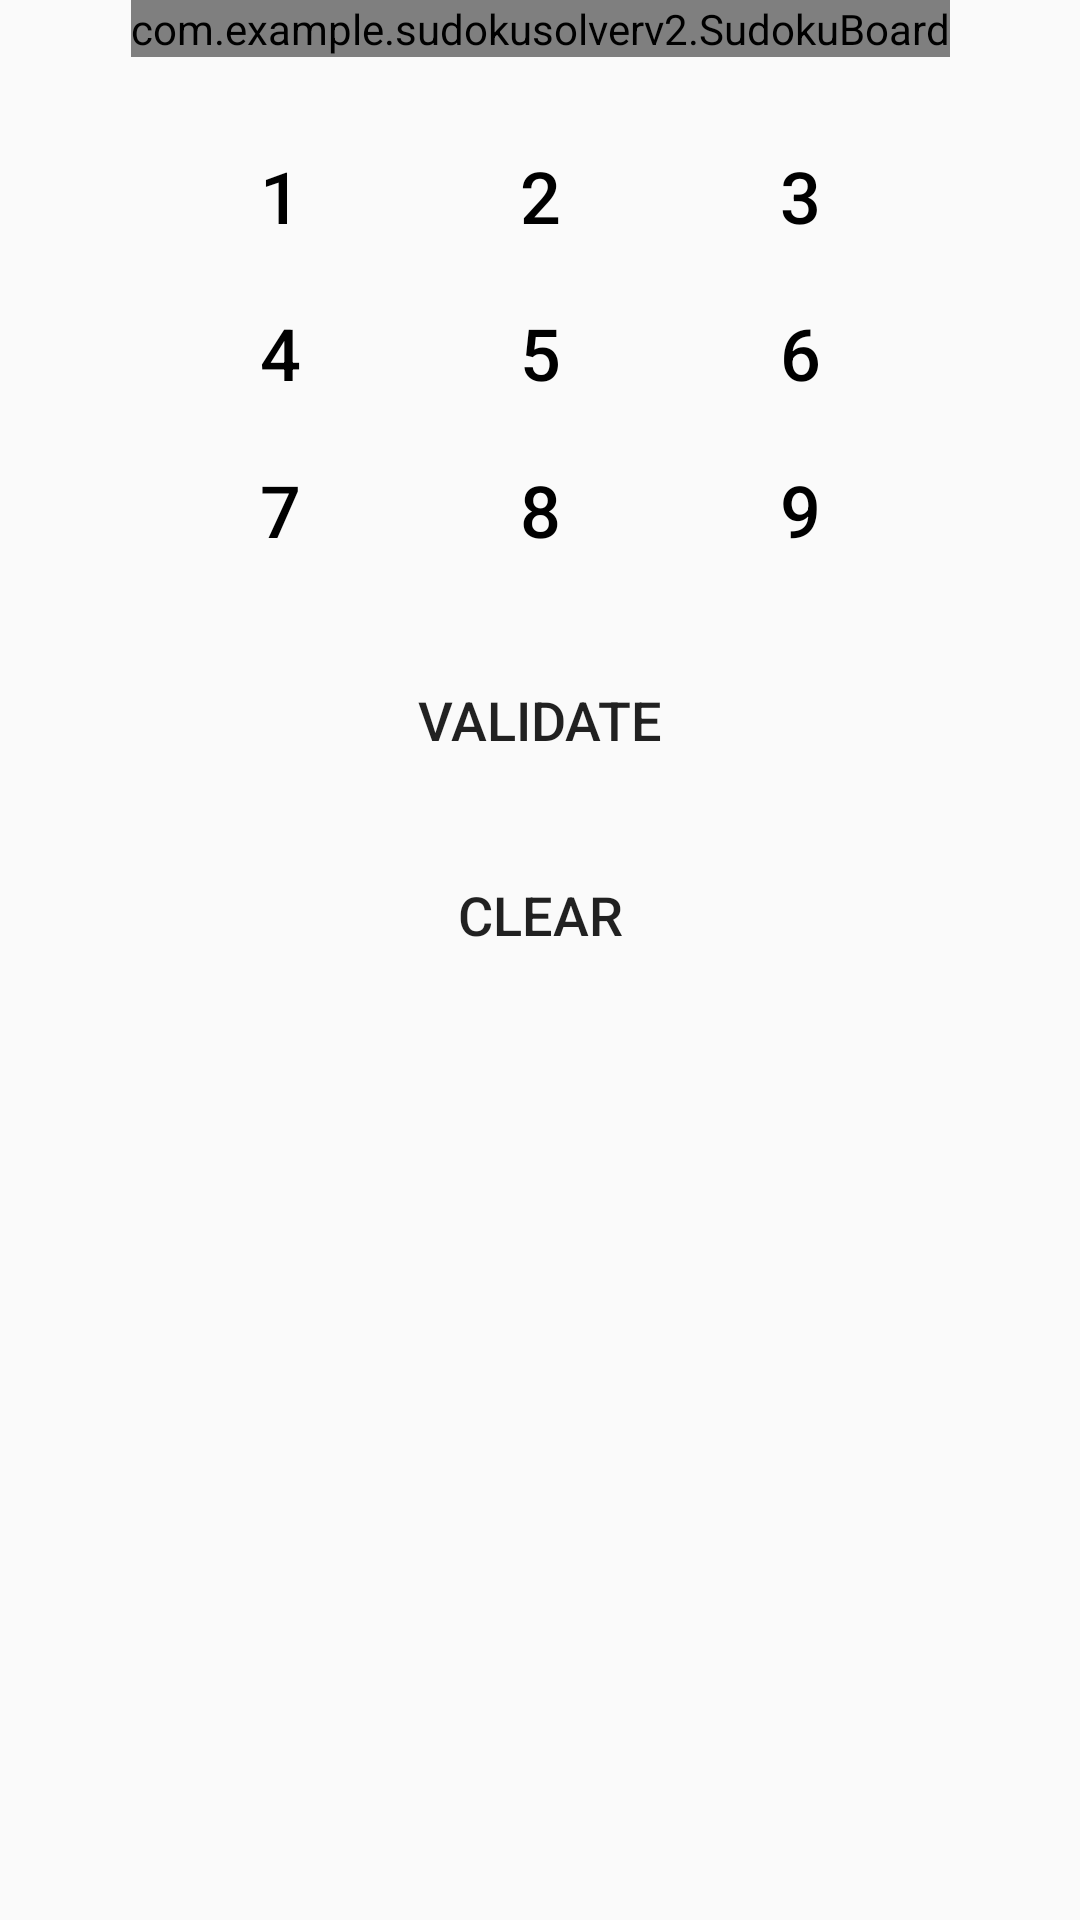

This screen was rendered from an Android layout file. Write that file and the resources it references.
<!-- AndroidManifest.xml: application theme Theme.SudokuSolverV2 -->
<!-- res/layout/activity_main.xml -->
<?xml version="1.0" encoding="utf-8"?>
<androidx.constraintlayout.widget.ConstraintLayout
    xmlns:android="http://schemas.android.com/apk/res/android"
    xmlns:custom="http://schemas.android.com/apk/res-auto"
    xmlns:tools="http://schemas.android.com/tools"
    android:layout_width="match_parent"
    android:layout_height="match_parent"
    tools:context=".MainActivity">

    <com.example.sudokusolverv2.SudokuBoard
        android:id="@+id/SudokuBoard"
        android:layout_height="wrap_content"
        android:layout_width="wrap_content"
        custom:boardColor="#000000"
        custom:layout_constraintEnd_toEndOf="parent"
        custom:layout_constraintStart_toStartOf="parent"
        custom:layout_constraintTop_toTopOf="parent"
        custom:cellFillColor="#6600DDFF"
        custom:cellsHighlightColor="#2600DDFF"
        custom:letterColor="@color/black"
        custom:letterColorSolve="@color/black"
        custom:candidateColor="#99000000">
    </com.example.sudokusolverv2.SudokuBoard>

    <LinearLayout
        android:id="@+id/LinearLayout1"
        android:layout_width="match_parent"
        android:layout_height="wrap_content"
        android:orientation="horizontal"
        android:layout_marginTop="20dp"
        android:layout_marginLeft="50dp"
        android:layout_marginRight="50dp"
        custom:layout_constraintEnd_toEndOf="parent"
        custom:layout_constraintStart_toStartOf="parent"
        custom:layout_constraintTop_toBottomOf="@+id/SudokuBoard">

        <Button
            android:id="@+id/button"
            style="@style/Widget.AppCompat.Button.Borderless"
            android:layout_width="0dp"
            android:layout_height="wrap_content"
            android:layout_weight="1"
            android:onClick="BTNOnePress"
            android:text="@string/One"
            android:textColor="@color/black"
            android:textSize="24sp" />

        <Button
            android:id="@+id/button2"
            style="@style/Widget.AppCompat.Button.Borderless"
            android:layout_width="0dp"
            android:layout_height="wrap_content"
            android:layout_weight="1"
            android:onClick="BTNTwoPress"
            android:text="@string/Two"
            android:textColor="@color/black"
            android:textSize="24sp" />

        <Button
            android:id="@+id/button3"
            style="@style/Widget.AppCompat.Button.Borderless"
            android:layout_width="0dp"
            android:layout_height="wrap_content"
            android:layout_weight="1"
            android:onClick="BTNThreePress"
            android:text="@string/Three"
            android:textColor="@color/black"
            android:textSize="24sp" />

    </LinearLayout>

    <LinearLayout
        android:id="@+id/linearLayout2"
        android:layout_width="match_parent"
        android:layout_height="wrap_content"
        android:layout_marginLeft="50dp"
        android:layout_marginRight="50dp"
        android:orientation="horizontal"
        custom:layout_constraintEnd_toEndOf="parent"
        custom:layout_constraintStart_toStartOf="parent"
        custom:layout_constraintTop_toBottomOf="@+id/LinearLayout1">

        <Button
            android:id="@+id/button4"
            style="@style/Widget.AppCompat.Button.Borderless"
            android:layout_width="0dp"
            android:layout_height="wrap_content"
            android:layout_weight="1"
            android:onClick="BTNFourPress"
            android:text="@string/Four"
            android:textColor="@color/black"
            android:textSize="24sp" />

        <Button
            android:id="@+id/button5"
            style="@style/Widget.AppCompat.Button.Borderless"
            android:layout_width="0dp"
            android:layout_height="wrap_content"
            android:layout_weight="1"
            android:onClick="BTNFivePress"
            android:text="@string/Five"
            android:textColor="@color/black"
            android:textSize="24sp" />

        <Button
            android:id="@+id/button6"
            style="@style/Widget.AppCompat.Button.Borderless"
            android:layout_width="0dp"
            android:layout_height="wrap_content"
            android:layout_weight="1"
            android:onClick="BTNSixPress"
            android:text="@string/Six"
            android:textColor="@color/black"
            android:textSize="24sp" />

    </LinearLayout>

    <LinearLayout
        android:id="@+id/LinearLayout3"
        android:layout_width="match_parent"
        android:layout_height="wrap_content"
        android:layout_marginLeft="50dp"
        android:layout_marginRight="50dp"
        android:orientation="horizontal"
        custom:layout_constraintEnd_toEndOf="parent"
        custom:layout_constraintStart_toStartOf="parent"
        custom:layout_constraintTop_toBottomOf="@+id/linearLayout2">

        <Button
            android:id="@+id/button7"
            style="@style/Widget.AppCompat.Button.Borderless"
            android:layout_width="0dp"
            android:layout_height="wrap_content"
            android:layout_weight="1"
            android:onClick="BTNSevenPress"
            android:text="@string/Seven"
            android:textColor="@color/black"
            android:textSize="24sp" />

        <Button
            android:id="@+id/button8"
            style="@style/Widget.AppCompat.Button.Borderless"
            android:layout_width="0dp"
            android:layout_height="wrap_content"
            android:layout_weight="1"
            android:onClick="BTNEightPress"
            android:text="@string/Eight"
            android:textColor="@color/black"
            android:textSize="24sp" />

        <Button
            android:id="@+id/button9"
            style="@style/Widget.AppCompat.Button.Borderless"
            android:layout_width="0dp"
            android:layout_height="wrap_content"
            android:layout_weight="1"
            android:onClick="BTNNinePress"
            android:text="@string/Nine"
            android:textColor="@color/black"
            android:textSize="24sp" />
    </LinearLayout>

    <Button
        android:id="@+id/validateButton"
        android:layout_width="300dp"
        android:layout_height="wrap_content"
        android:layout_marginTop="20dp"
        android:background="@drawable/default_btn_selector"
        android:onClick="validate"
        android:text="@string/Validate"
        android:textSize="18sp"
        custom:layout_constraintEnd_toEndOf="parent"
        custom:layout_constraintStart_toStartOf="parent"
        custom:layout_constraintTop_toBottomOf="@+id/LinearLayout3" />

    <Button
        android:id="@+id/resetButton"
        android:layout_width="300dp"
        android:layout_height="wrap_content"
        android:layout_marginTop="85dp"
        android:background="@drawable/default_btn_selector"
        android:onClick="reset"
        android:text="@string/Reset"
        android:textSize="18sp"
        custom:layout_constraintEnd_toEndOf="parent"
        custom:layout_constraintStart_toStartOf="parent"
        custom:layout_constraintTop_toBottomOf="@+id/LinearLayout3" />

</androidx.constraintlayout.widget.ConstraintLayout>
<!-- resources referenced by this layout -->
<resources>
  <!-- drawable default_btn_selector (drawable) -->
  <?xml version="1.0" encoding="utf-8"?>
  <selector xmlns:android="http://schemas.android.com/apk/res/android">
  
      <item android:drawable="@drawable/btn_not_pressed" android:state_pressed="false" android:state_selected="false"/>
      <item android:drawable="@drawable/btn_pressed" android:state_pressed="true"/>
  
  </selector>
  <string name="Eight">8</string>
  <string name="Five">5</string>
  <string name="Four">4</string>
  <string name="Nine">9</string>
  <string name="One">1</string>
  <string name="Reset">Clear</string>
  <string name="Seven">7</string>
  <string name="Six">6</string>
  <string name="Three">3</string>
  <string name="Two">2</string>
  <string name="Validate">Validate</string>
  <style name="Theme.SudokuSolverV2" parent="Theme.AppCompat.Light.NoActionBar">
          
          <item name="colorPrimary">@color/purple_500</item>
          <item name="colorPrimaryVariant">@color/purple_700</item>
          <item name="colorOnPrimary">@color/white</item>
          
          <item name="colorSecondary">@color/teal_200</item>
          <item name="colorSecondaryVariant">@color/teal_700</item>
          <item name="colorOnSecondary">@color/black</item>
          
          <item name="android:statusBarColor" tools:targetApi="l">?attr/colorPrimaryVariant</item>
          
      </style>
  <!-- drawable btn_pressed (drawable) -->
  <?xml version="1.0" encoding="utf-8"?>
  <selector xmlns:android="http://schemas.android.com/apk/res/android">
      <item>
          <shape android:shape="rectangle">
              <solid android:color="#FFA500" />
              <stroke android:color="@color/black" android:width="2dp" />
              <corners android:radius="5dp"/>
          </shape>
      </item>
  </selector>
  <!-- not gathered from this repository: default colours our renderer supplied (Android Studio template values) -->
  <color name="purple_500">#FF6200EE</color>
  <color name="purple_700">#FF3700B3</color>
  <color name="teal_200">#FF03DAC5</color>
  <color name="teal_700">#FF018786</color>
  <color name="black">#FF000000</color>
  <color name="white">#FFFFFFFF</color>
</resources>
